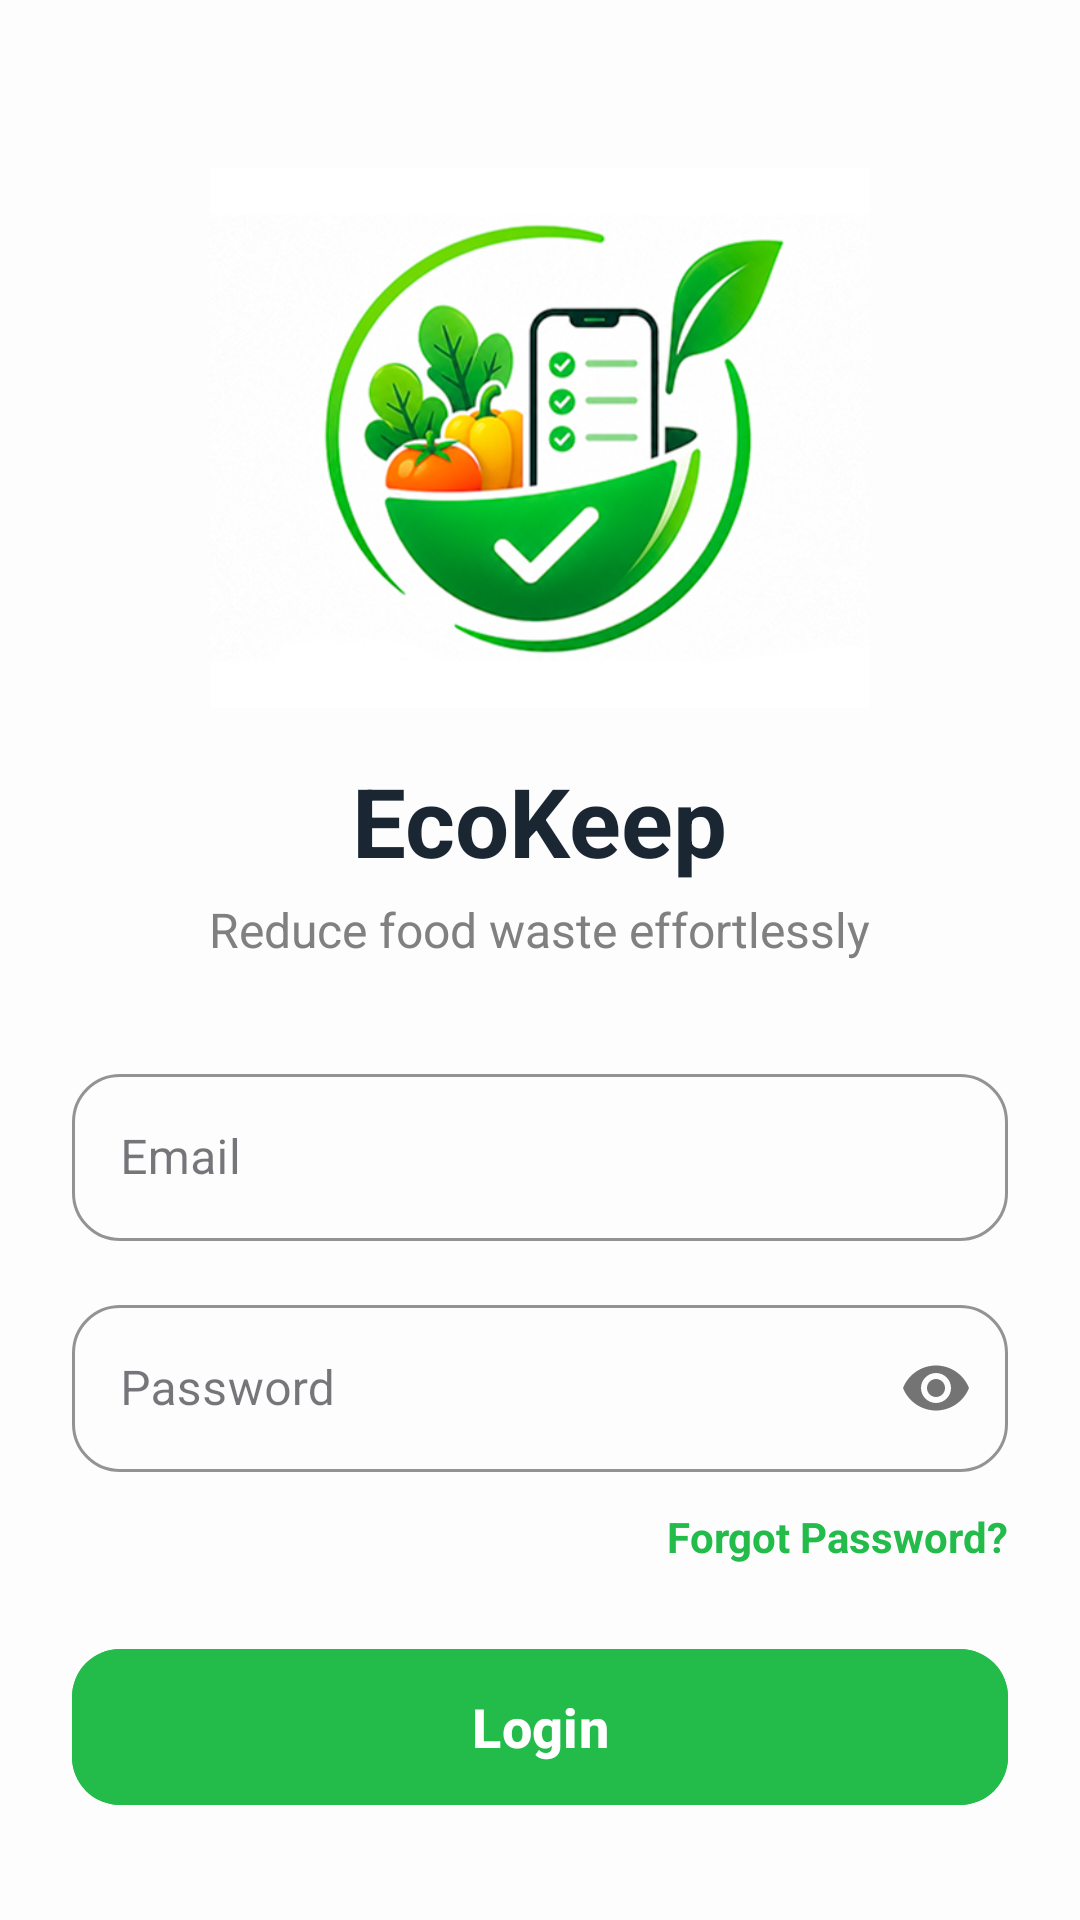

Produce the Android XML layout that renders to this screen, including the resource entries it uses.
<!-- AndroidManifest.xml: application theme Theme.EchoKeep -->
<!-- res/layout/activity_login.xml -->
<?xml version="1.0" encoding="utf-8"?>
<androidx.constraintlayout.widget.ConstraintLayout xmlns:android="http://schemas.android.com/apk/res/android"
    xmlns:app="http://schemas.android.com/apk/res-auto"
    xmlns:tools="http://schemas.android.com/tools"
    android:id="@+id/main"
    android:layout_width="match_parent"
    android:layout_height="match_parent"
    android:background="@color/background"
    tools:context=".ui.activities.LoginActivity">

    <androidx.core.widget.NestedScrollView
        android:layout_width="match_parent"
        android:layout_height="match_parent"
        android:fillViewport="true">

        <LinearLayout
            android:layout_width="match_parent"
            android:layout_height="wrap_content"
            android:gravity="center_horizontal"
            android:orientation="vertical"
            android:padding="24dp">

            
            <ImageView
                android:id="@+id/ivLogo"
                android:layout_width="220dp"
                android:layout_height="180dp"
                android:layout_marginTop="32dp"
                android:scaleType="centerCrop"
                android:src="@drawable/echo_keep_logo" />

            <TextView
                android:id="@+id/tvAppName"
                android:layout_width="wrap_content"
                android:layout_height="wrap_content"
                android:layout_marginTop="16dp"
                android:text="EcoKeep"
                android:textColor="@color/text_color"
                android:textSize="32sp"
                android:textStyle="bold" />

            <TextView
                android:id="@+id/tvSlogan"
                android:layout_width="wrap_content"
                android:layout_height="wrap_content"
                android:layout_marginTop="4dp"
                android:text="Reduce food waste effortlessly"
                android:textColor="#808080"
                android:textSize="16sp" />

            
            <com.google.android.material.textfield.TextInputLayout
                android:id="@+id/tilEmail"
                style="@style/Widget.MaterialComponents.TextInputLayout.OutlinedBox"
                android:layout_width="match_parent"
                android:layout_height="wrap_content"
                android:layout_marginTop="32dp"
                android:hint="Email"
                app:boxCornerRadiusBottomEnd="16dp"
                app:boxCornerRadiusBottomStart="16dp"
                app:boxCornerRadiusTopEnd="16dp"
                app:boxCornerRadiusTopStart="16dp"
                app:boxStrokeColor="@color/my_light_primary"
                app:startIconDrawable="@drawable/outline_email_24"
                app:startIconTint="@color/my_light_primary">

                <com.google.android.material.textfield.TextInputEditText
                    android:id="@+id/etEmail"
                    android:layout_width="match_parent"
                    android:layout_height="wrap_content"
                    android:inputType="textEmailAddress" />
            </com.google.android.material.textfield.TextInputLayout>

            
            <com.google.android.material.textfield.TextInputLayout
                android:id="@+id/tilPassword"
                style="@style/Widget.MaterialComponents.TextInputLayout.OutlinedBox"
                android:layout_width="match_parent"
                android:layout_height="wrap_content"
                android:layout_marginTop="16dp"
                android:hint="Password"
                app:boxCornerRadiusBottomEnd="16dp"
                app:boxCornerRadiusBottomStart="16dp"
                app:boxCornerRadiusTopEnd="16dp"
                app:boxCornerRadiusTopStart="16dp"
                app:boxStrokeColor="@color/my_light_primary"
                app:passwordToggleEnabled="true"
                app:startIconDrawable="@drawable/outline_lock_24"
                app:startIconTint="@color/my_light_primary">

                <com.google.android.material.textfield.TextInputEditText
                    android:id="@+id/etPassword"
                    android:layout_width="match_parent"
                    android:layout_height="wrap_content"
                    android:inputType="textPassword" />
            </com.google.android.material.textfield.TextInputLayout>

            <TextView
                android:id="@+id/tvForgotPassword"
                android:layout_width="wrap_content"
                android:layout_height="wrap_content"
                android:layout_gravity="end"
                android:layout_marginTop="12dp"
                android:text="Forgot Password?"
                android:textColor="@color/my_light_primary"
                android:textStyle="bold" />

            
            <com.google.android.material.button.MaterialButton
                android:id="@+id/btnLogin"
                android:layout_width="match_parent"
                android:layout_height="60dp"
                android:layout_marginTop="24dp"
                android:backgroundTint="@color/my_light_primary"
                android:text="Login"
                android:textAllCaps="false"
                android:textSize="18sp"
                android:textStyle="bold"
                app:cornerRadius="16dp" />

            
            <LinearLayout
                android:id="@+id/layoutOR"
                android:layout_width="match_parent"
                android:layout_height="wrap_content"
                android:layout_marginTop="32dp"
                android:gravity="center"
                android:orientation="horizontal">

                <View
                    android:layout_width="0dp"
                    android:layout_height="1dp"
                    android:layout_weight="1"
                    android:background="#E0E0E0" />

                <TextView
                    android:layout_width="wrap_content"
                    android:layout_height="wrap_content"
                    android:layout_marginHorizontal="16dp"
                    android:text="OR"
                    android:textColor="#808080" />

                <View
                    android:layout_width="0dp"
                    android:layout_height="1dp"
                    android:layout_weight="1"
                    android:background="#E0E0E0" />
            </LinearLayout>

            
            <androidx.cardview.widget.CardView
                android:id="@+id/cardGoogleLogin"
                android:layout_width="match_parent"
                android:layout_height="60dp"
                android:layout_marginTop="24dp"
                android:clickable="true"
                android:focusable="true"
                android:foreground="?attr/selectableItemBackground"
                app:cardCornerRadius="16dp"
                app:cardElevation="2dp">

                <LinearLayout
                    android:layout_width="match_parent"
                    android:layout_height="match_parent"
                    android:gravity="center"
                    android:orientation="horizontal">

                    <ImageView
                        android:layout_width="24dp"
                        android:layout_height="24dp"
                        android:src="@drawable/google_icon" />

                    <TextView
                        android:layout_width="wrap_content"
                        android:layout_height="wrap_content"
                        android:layout_marginStart="12dp"
                        android:text="Continue with Google"
                        android:textColor="@color/text_color"
                        android:textSize="16sp"
                        android:textStyle="bold" />
                </LinearLayout>
            </androidx.cardview.widget.CardView>

            
            <View
                android:layout_width="match_parent"
                android:layout_height="0dp"
                android:layout_weight="1" />

            
            <LinearLayout
                android:layout_width="wrap_content"
                android:layout_height="wrap_content"
                android:layout_marginTop="32dp"
                android:layout_marginBottom="8dp"
                android:orientation="horizontal">

                <TextView
                    android:layout_width="wrap_content"
                    android:layout_height="wrap_content"
                    android:text="Don’t have an account? "
                    android:textColor="@color/text_color" />

                <TextView
                    android:id="@+id/tvSignUp"
                    android:layout_width="wrap_content"
                    android:layout_height="wrap_content"
                    android:text="Sign Up"
                    android:textColor="@color/my_light_primary"
                    android:textStyle="bold" />
            </LinearLayout>

        </LinearLayout>

    </androidx.core.widget.NestedScrollView>

</androidx.constraintlayout.widget.ConstraintLayout>
<!-- resources referenced by this layout -->
<resources>
  <color name="background">#fdfdfe</color>
  <color name="my_light_primary">#23bc4a</color>
  <color name="text_color">#1a2733</color>
  <!-- drawable echo_keep_logo: jpg bitmap (drawable, 117411 bytes) -->
  <!-- drawable google_icon: png bitmap (drawable, 3017 bytes) -->
  <style name="Theme.EchoKeep" parent="Base.Theme.EchoKeep" />
  <style name="Base.Theme.EchoKeep" parent="Theme.Material3.DayNight.NoActionBar">
          
          <item name="colorPrimary">@color/my_light_primary</item>
          <item name="colorSecondaryContainer">@color/my_light_primary_container</item>
      </style>
  <color name="my_light_primary_container">#D4F5DC</color>
</resources>
